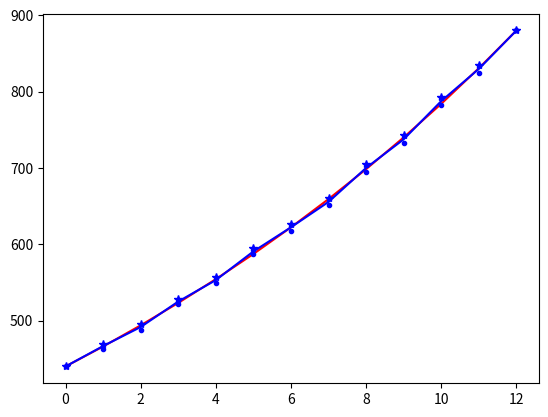

This figure's Python source:
#!/usr/bin/env python3
# Author: Armit
# Create Time: 2020/05/02 

import numpy as np
import matplotlib.pyplot as plt

A4 = 440

def twelvetone_equal(base):
  return np.array([base*2**(i/12) for i in range(13)])

def circle_of_fifth(base):
  lower, upper = 1, 2
  retA, retD = [lower, upper], [lower, upper]
  
  # asc
  cur = lower
  for _ in range(11):
    cur = cur * (3 / 2)
    if cur > upper: cur /= 2
    retA.append(cur)
  # desc
  cur = upper
  for _ in range(11):
    cur = cur * (2 / 3)
    if cur < lower: cur *= 2
    retD.append(cur)
  
  retA, retD = base * np.array(sorted(retA)), base * np.array(sorted(retD))
  ret = (retA + retD) / 2
  return ret, retA, retD

if __name__ == '__main__':
  TE = twelvetone_equal(A4)
  print(['%.4f'%(b/a) for a, b in zip(TE, TE[1:])])
  CF, CFA, CFD = circle_of_fifth(A4)
  print(['%.4f'%(b/a) for a, b in zip(CF, CF[1:])])
  
  plt.plot(TE,  'r')
  plt.plot(CF,  'b')
  plt.plot(CFA, 'b*')
  plt.plot(CFD, 'b.')
  
  plt.show()